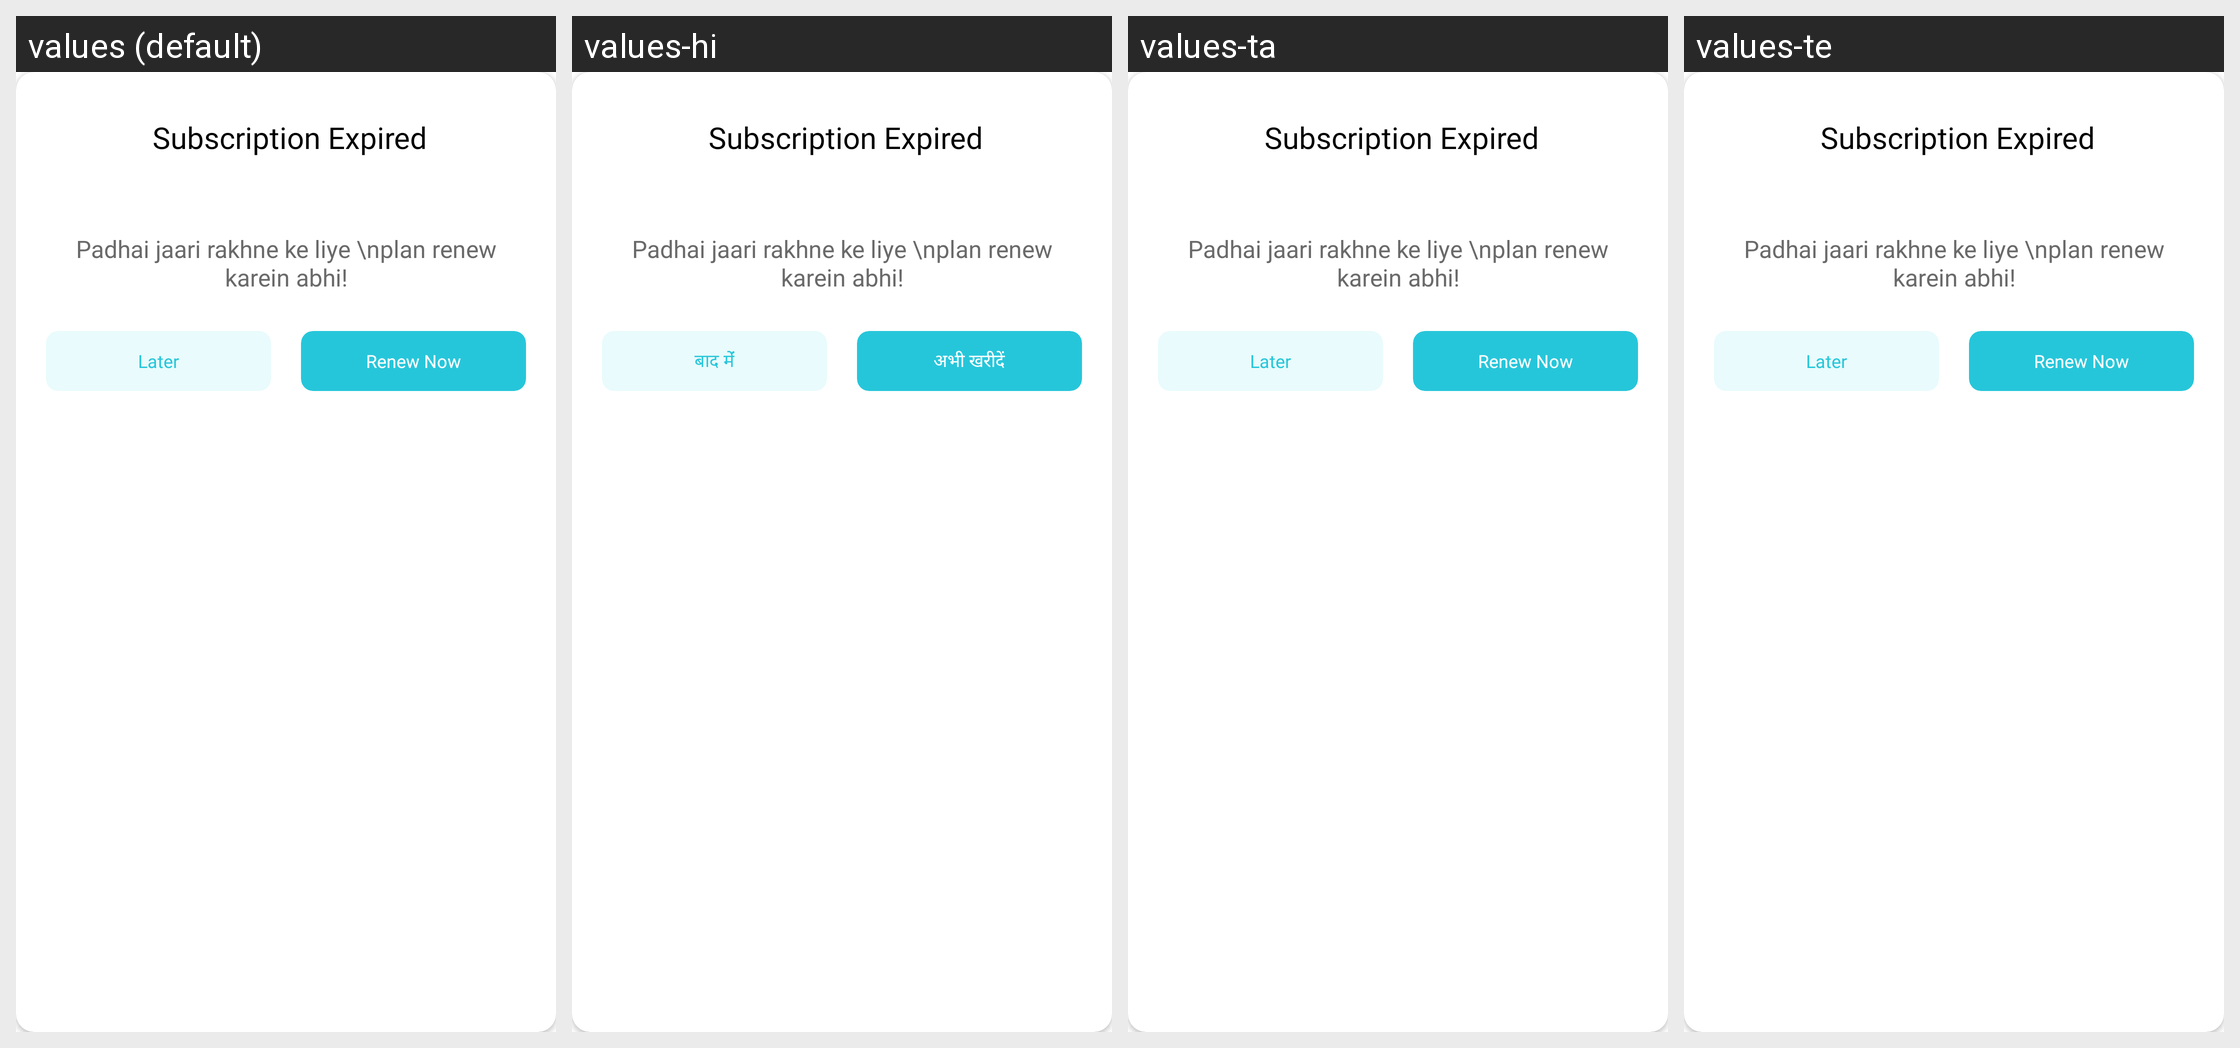

Here is an Android app screen in its default locale and in the app's own translations. Write out the translated-string differences for the strings that appear on this screen.
Android screen res/layout/subscription_expiration_reminder.xml rendered under 4 locales, left to right: values (default), values-hi, values-ta, values-te. Device: Nexus 5 (rendered at 1080×1920; each locale shown at half size, 540×960, under a caption strip naming it); theme ArivihanTheme.
Other locales in the repository, not shown: values-bn, values-gu, values-kn, values-ml, values-mr, values-pa.
Strings drawn on this screen, with the default value and each locale's value (text and hints the layout hard-codes, and strings that could not be matched under every locale, appear in the picture but are not listed):

Later
  values: Later
  values-hi: बाद मेंं
  values-ta: Later  [not translated; the default value is used]
  values-te: Later  [not translated; the default value is used]

Renew_Now
  values: Renew Now
  values-hi: अभी खरीदें
  values-ta: Renew Now  [not translated; the default value is used]
  values-te: Renew Now  [not translated; the default value is used]
